Run: headless pygame with SDL's dummy video driver; simulated clock (each Clock.tick advances the game by its frame time, no real sleeping); random seed 0; keys injected as events and as key.get_pressed() state; mouse plan: one left click at the window centre at the start of phase 2, then a move to the lower-right quarter at the start of phase 3.
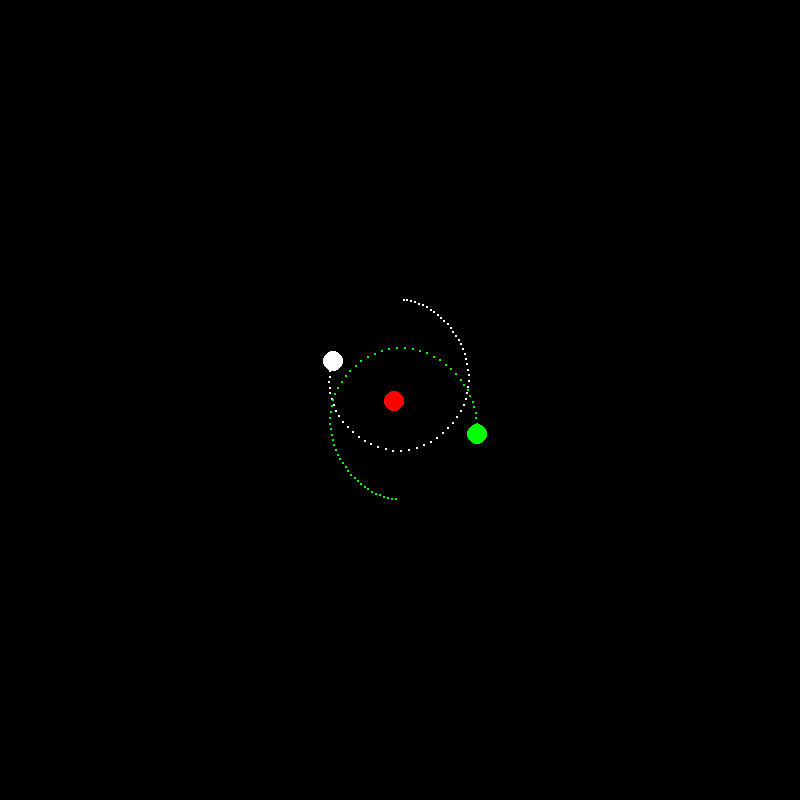
Frame 1 of 4 · flips 1–60 · no input
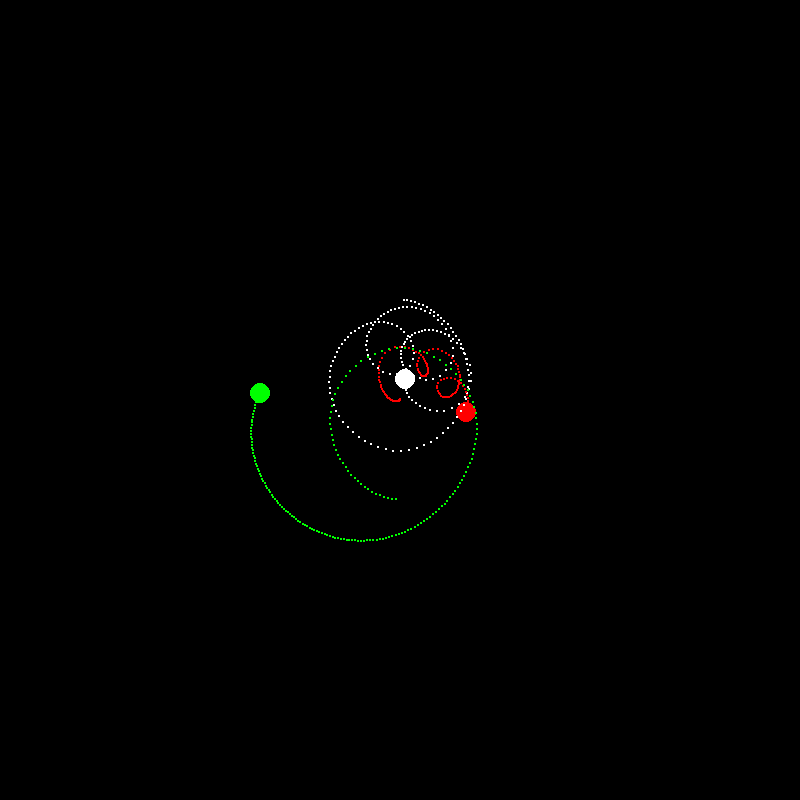
Frame 2 of 4 · flips 61–180 · clicked the window centre · tapped SPACE, RETURN · held RIGHT (→), D
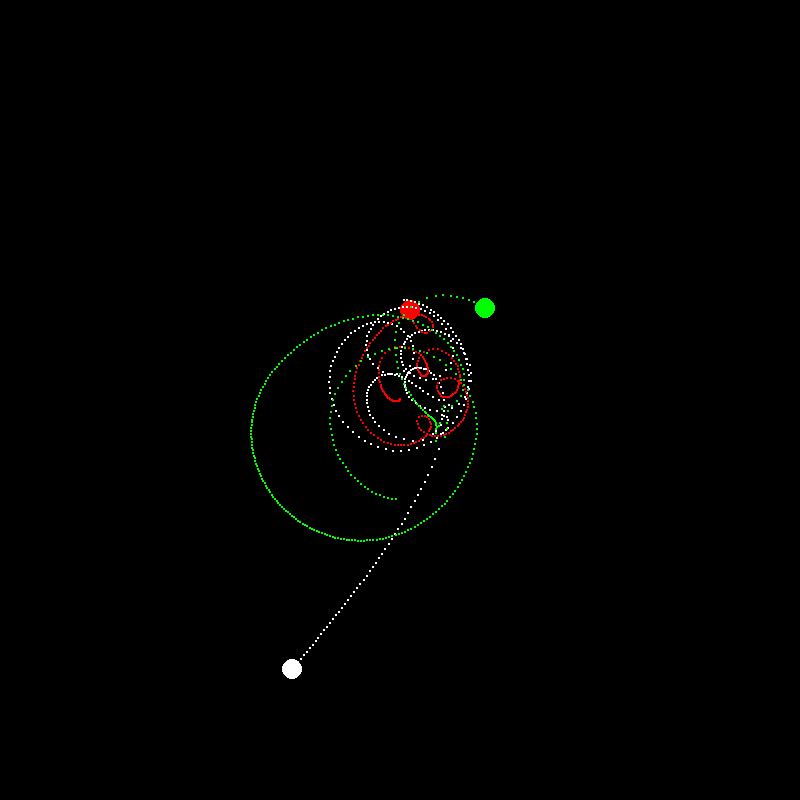
Frame 3 of 4 · flips 181–300 · moved the mouse to the lower-right quarter · held DOWN (↓), S
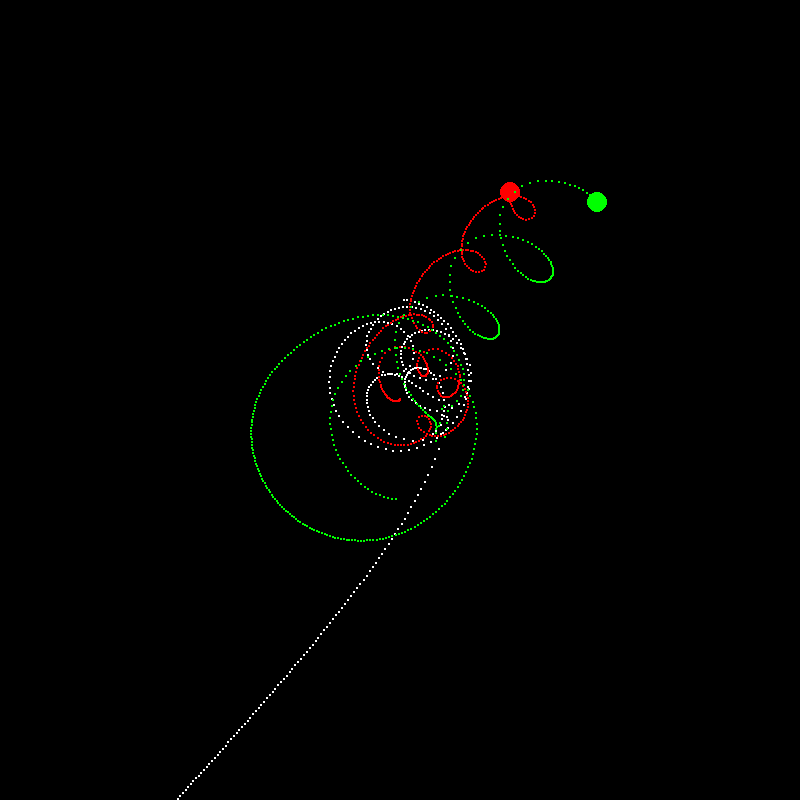
Frame 4 of 4 · flips 301–420 · held LEFT (←), A, UP (↑), W

The pygame program that drew these frames:

import pygame
import math
import random
pygame.init()

display = pygame.display.set_mode((800, 800)) #w, h
click = pygame.time.Clock()
FPS = 50

def calculate_acceleration(m1, m2, sep):
    Fg = ((6.67 * (10 ** -11)) * (m1 * 100000) * (m2 * 100000))/((sep)**2)
    aform1 = Fg/m1
    aform2 = Fg/m2
    return [aform1, aform2]

def calculate_distance(x, y):
    xd = abs(x[0]-y[0])
    yd = abs(x[1]-y[1])
    r = math.sqrt(xd**2 + yd ** 2)
    return r

def calculate_fractions(p1, p2):
    #ac = F * AC/(BC+AC)
    ac = abs(p1[0] - p2[0])
    bc = abs(p1[1] - p2[1])
    forx = ac/(bc+ac)
    fory = bc/(bc+ac)
    return [forx, fory]
    


class Ball():
    def __init__(self, x, y, xvel, yvel, mass, color):
        self.positionx = float(x)
        self.positiony = float(y)
        self.velocityx = float(xvel)
        self.velocityy = float(yvel)
        self.color = pygame.Color(color)
        self.velocity = self.velocityx, self.velocityy
        self.mass = mass
    
    def draw(self):
        pygame.draw.circle(display, self.color, (int(self.positionx), int(self.positiony)), 10)

def game():
    dotpos = []
    dotpos2 = []
    dotpos3 = []
    ball1 = Ball(400, 300, 200, 0, 100000, "White") #edit values here (positionx, positiony, velocityx, velocityy, mass, color)
    ball2 = Ball(400, 400, 0, -0.1, 200000, "Red")
    ball3 = Ball(400, 500, -200, 0, 100000, "Green")
    threshold = 1000 #amount of dots showing the orbit per body (1+)
    #ball1 = Ball(random.randint(100, 500), random.randint(100, 500), random.randint(-200, 200), random.randint(-200, 200), random.randint(100000, 1000000), "White")
    #ball2 = Ball(random.randint(100, 500), random.randint(100, 500), random.randint(-200, 200), random.randint(-200, 200), random.randint(100000, 1000000), "Red")
    #ball3 = Ball(random.randint(100, 500), random.randint(100, 500), random.randint(-200, 200), random.randint(-200, 200), random.randint(100000, 1000000), "Green")
    
    while True:
        x, y = pygame.mouse.get_pos()
        display.fill((0, 0, 0))
        for event in pygame.event.get():
            if event.type == pygame.QUIT:
                return 
        

        acc = calculate_acceleration(ball1.mass, ball2.mass, calculate_distance((ball1.positionx, ball1.positiony), (ball2.positionx, ball2.positiony)))
        if ball1.positionx > ball2.positionx:
            ball1.velocityx -= acc[0] * calculate_fractions((ball1.positionx, ball1.positiony), (ball2.positionx, ball2.positiony))[0]
            ball2.velocityx += acc[1] * calculate_fractions((ball1.positionx, ball1.positiony), (ball2.positionx, ball2.positiony))[0]
        elif ball1.positionx == ball2.positionx:
            pass
        else:
            ball1.velocityx += acc[0] * calculate_fractions((ball1.positionx, ball1.positiony), (ball2.positionx, ball2.positiony))[0]
            ball2.velocityx -= acc[1] * calculate_fractions((ball1.positionx, ball1.positiony), (ball2.positionx, ball2.positiony))[0]
        
        if ball1.positiony > ball2.positiony:
            ball1.velocityy -= acc[0] * calculate_fractions((ball1.positionx, ball1.positiony), (ball2.positionx, ball2.positiony))[1]
            ball2.velocityy += acc[1] * calculate_fractions((ball1.positionx, ball1.positiony), (ball2.positionx, ball2.positiony))[1]
        elif ball1.positiony == ball2.positiony:
            pass
        else:
            ball1.velocityy += acc[0] * calculate_fractions((ball1.positionx, ball1.positiony), (ball2.positionx, ball2.positiony))[1]
            ball2.velocityy -= acc[1] * calculate_fractions((ball1.positionx, ball1.positiony), (ball2.positionx, ball2.positiony))[1]

        ##
        acc2 = calculate_acceleration(ball3.mass, ball2.mass, calculate_distance((ball3.positionx, ball3.positiony), (ball2.positionx, ball2.positiony)))
        if ball3.positionx > ball2.positionx:
            ball3.velocityx -= acc2[0] * calculate_fractions((ball3.positionx, ball3.positiony), (ball2.positionx, ball2.positiony))[0]
            ball2.velocityx += acc2[1] * calculate_fractions((ball3.positionx, ball3.positiony), (ball2.positionx, ball2.positiony))[0]
        elif ball3.positionx == ball2.positionx:
            pass
        else:
            ball3.velocityx += acc2[0] * calculate_fractions((ball3.positionx, ball3.positiony), (ball2.positionx, ball2.positiony))[0]
            ball2.velocityx -= acc2[1] * calculate_fractions((ball3.positionx, ball3.positiony), (ball2.positionx, ball2.positiony))[0]
        
        if ball3.positiony > ball2.positiony:
            ball3.velocityy -= acc2[0] * calculate_fractions((ball3.positionx, ball3.positiony), (ball2.positionx, ball2.positiony))[1]
            ball2.velocityy += acc2[1] * calculate_fractions((ball3.positionx, ball3.positiony), (ball2.positionx, ball2.positiony))[1]
        elif ball3.positiony == ball2.positiony:
            pass
        else:
            ball3.velocityy += acc2[0] * calculate_fractions((ball3.positionx, ball3.positiony), (ball2.positionx, ball2.positiony))[1]
            ball2.velocityy -= acc2[1] * calculate_fractions((ball3.positionx, ball3.positiony), (ball2.positionx, ball2.positiony))[1]
        ##
        acc3 = calculate_acceleration(ball1.mass, ball3.mass, calculate_distance((ball1.positionx, ball1.positiony), (ball3.positionx, ball3.positiony)))
        if ball1.positionx > ball3.positionx:
            ball1.velocityx -= acc3[0] * calculate_fractions((ball1.positionx, ball1.positiony), (ball3.positionx, ball3.positiony))[0]
            ball3.velocityx += acc3[1] * calculate_fractions((ball1.positionx, ball1.positiony), (ball3.positionx, ball3.positiony))[0]
        elif ball1.positionx == ball3.positionx:
            pass
        else:
            ball1.velocityx += acc3[0] * calculate_fractions((ball1.positionx, ball1.positiony), (ball3.positionx, ball3.positiony))[0]
            ball3.velocityx -= acc3[1] * calculate_fractions((ball1.positionx, ball1.positiony), (ball3.positionx, ball3.positiony))[0]
        
        if ball1.positiony > ball3.positiony:
            ball1.velocityy -= acc3[0] * calculate_fractions((ball1.positionx, ball1.positiony), (ball3.positionx, ball3.positiony))[1]
            ball3.velocityy += acc3[1] * calculate_fractions((ball1.positionx, ball1.positiony), (ball3.positionx, ball3.positiony))[1]
        elif ball1.positiony == ball3.positiony:
            pass
        else:
            ball1.velocityy += acc3[0] * calculate_fractions((ball1.positionx, ball1.positiony), (ball3.positionx, ball3.positiony))[1]
            ball3.velocityy -= acc3[1] * calculate_fractions((ball1.positionx, ball1.positiony), (ball3.positionx, ball3.positiony))[1]
        #movement
        ball1.positionx += ball1.velocityx/50
        ball2.positionx += ball2.velocityx/50
        ball3.positionx += ball3.velocityx/50
        ball1.positiony += ball1.velocityy/50
        ball2.positiony += ball2.velocityy/50
        ball3.positiony += ball3.velocityy/50

        ball1.draw()
        ball2.draw()
        ball3.draw()

        
        
        if len(dotpos) >= threshold:
            del dotpos[0]
        if len(dotpos2) >= threshold:
            del dotpos2[0]
        if len(dotpos3) >= threshold:
            del dotpos3[0]
        
        dotpos.append((ball1.positionx, ball1.positiony))
        for dots in dotpos:
            pygame.draw.circle(display, pygame.Color("White"), dots, 1)
        
        dotpos2.append((ball2.positionx, ball2.positiony))
        for dots in dotpos2:
            pygame.draw.circle(display, pygame.Color("Red"), dots, 1)
        
        dotpos3.append((ball3.positionx, ball3.positiony))
        for dots in dotpos3:
            pygame.draw.circle(display, pygame.Color("Green"), dots, 1)
        
        pygame.display.update()
        click.tick(FPS)
game()
pygame.quit()
